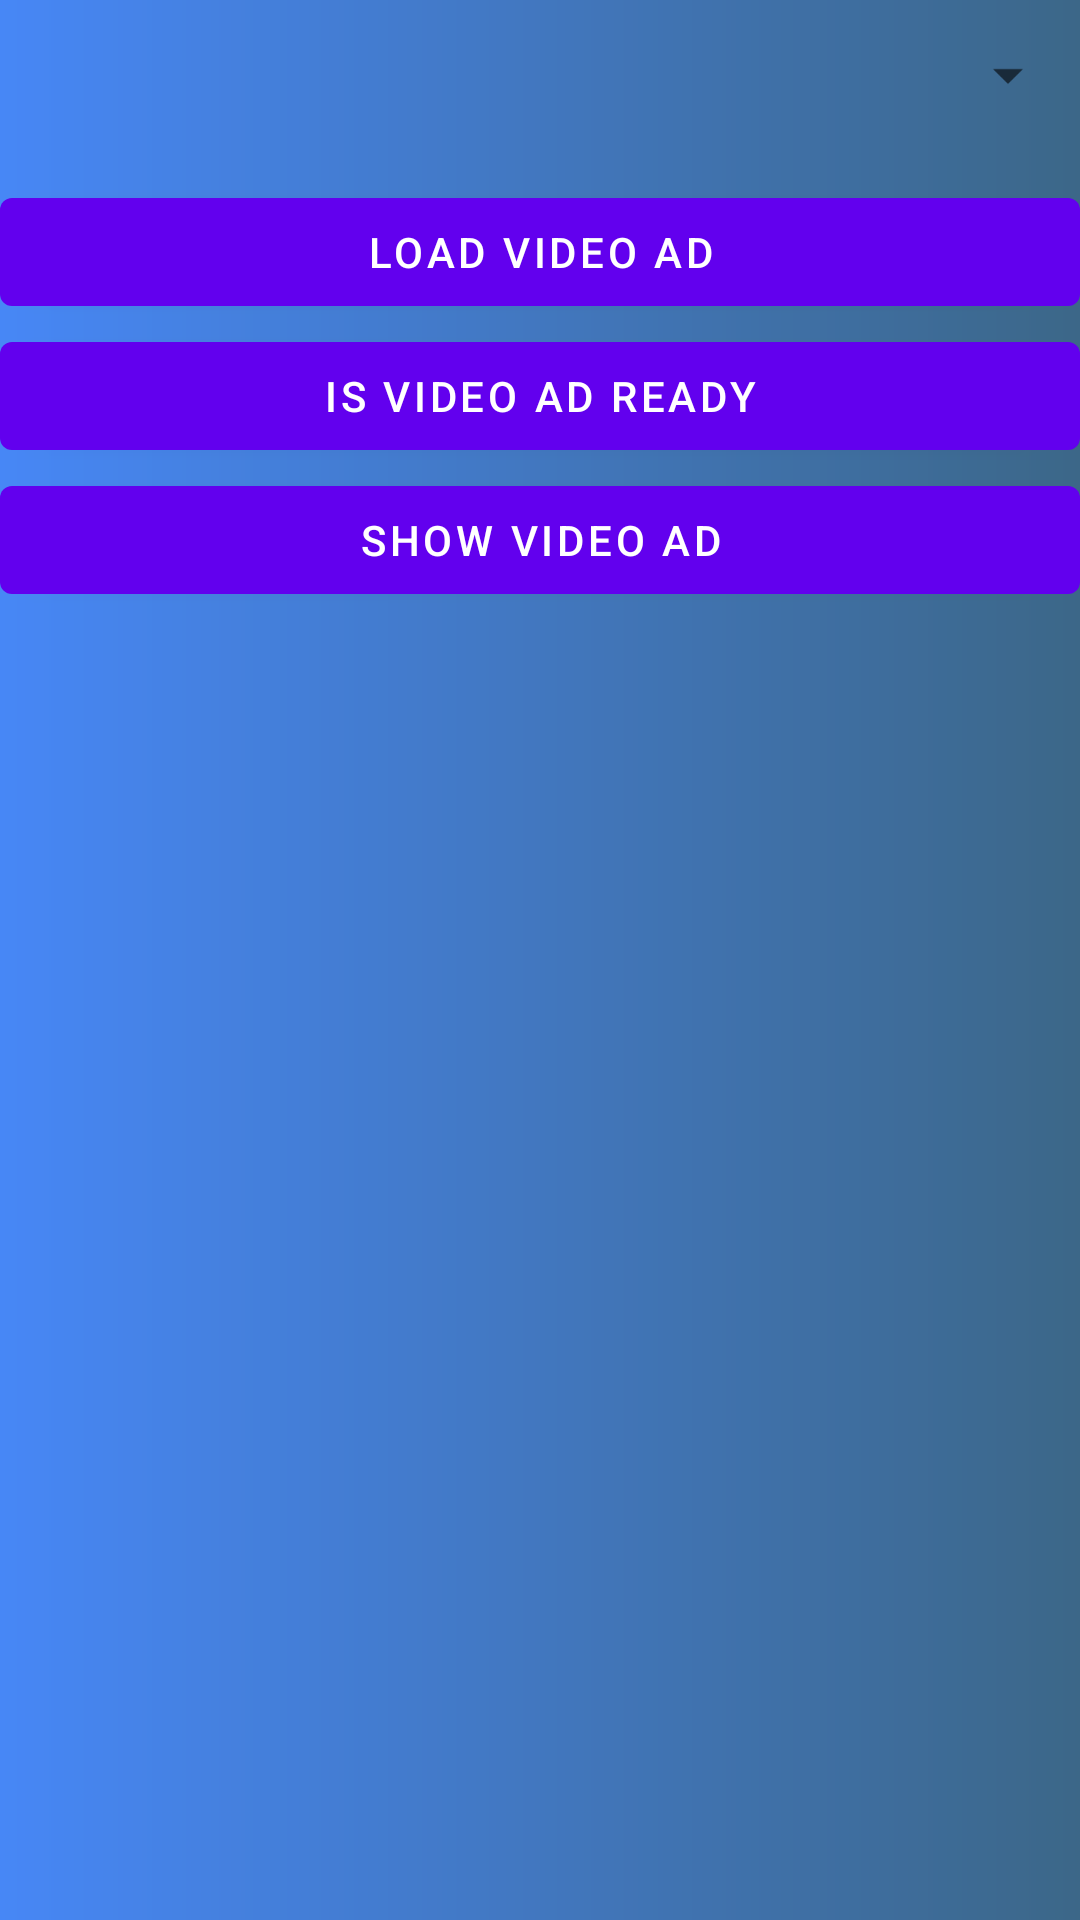

Reconstruct the res/layout file that produces this screen, plus the resources it refers to.
<!-- AndroidManifest.xml: application theme Theme.Hyperbid_android_demo -->
<!-- res/layout/activity_video.xml -->
<?xml version="1.0" encoding="utf-8"?>
<ScrollView xmlns:android="http://schemas.android.com/apk/res/android"
    android:layout_width="match_parent"
    android:layout_height="match_parent"
    android:background="@drawable/background_main"
    android:scrollbars="horizontal">

    <LinearLayout
        android:layout_width="match_parent"
        android:layout_height="match_parent"
        android:orientation="vertical"
        >

        <Spinner
            android:id="@+id/placementSpinner"
            android:layout_width="match_parent"
            android:layout_height="50dp" />

        <RadioGroup
            android:id="@+id/placement_select_group"
            android:layout_width="wrap_content"
            android:layout_height="match_parent"
            android:orientation="vertical"
            android:padding="5dp"></RadioGroup>

        <Button
            android:id="@+id/loadAd_btn"
            android:layout_width="match_parent"
            android:layout_height="wrap_content"
            android:text="Load Video Ad" />

        <Button
            android:id="@+id/is_ad_ready_btn"
            android:layout_width="match_parent"
            android:layout_height="wrap_content"
            android:text="Is Video Ad Ready" />

        <Button
            android:id="@+id/show_ad_btn"
            android:layout_width="match_parent"
            android:layout_height="wrap_content"
            android:text="Show Video Ad" />


    </LinearLayout>
</ScrollView>
<!-- resources referenced by this layout -->
<resources>
  <!-- drawable background_main (drawable) -->
  <?xml version="1.0" encoding="utf-8"?>
  <shape xmlns:android="http://schemas.android.com/apk/res/android" android:shape="rectangle">
      <gradient android:startColor="#4787F6" android:endColor="#3C6788"/>
  </shape>
  <style name="Theme.Hyperbid_android_demo" parent="Theme.MaterialComponents.DayNight.DarkActionBar">
          
          <item name="colorPrimary">@color/purple_500</item>
          <item name="colorPrimaryVariant">@color/purple_700</item>
          <item name="colorOnPrimary">@color/white</item>
          
          <item name="colorSecondary">@color/teal_200</item>
          <item name="colorSecondaryVariant">@color/teal_700</item>
          <item name="colorOnSecondary">@color/black</item>
          
          <item name="android:statusBarColor" tools:targetApi="l">?attr/colorPrimaryVariant</item>
          
      </style>
  <color name="purple_500">#FF6200EE</color>
  <color name="purple_700">#FF3700B3</color>
  <color name="white">#FFFFFFFF</color>
  <color name="teal_200">#FF03DAC5</color>
  <color name="teal_700">#FF018786</color>
  <color name="black">#FF000000</color>
</resources>
